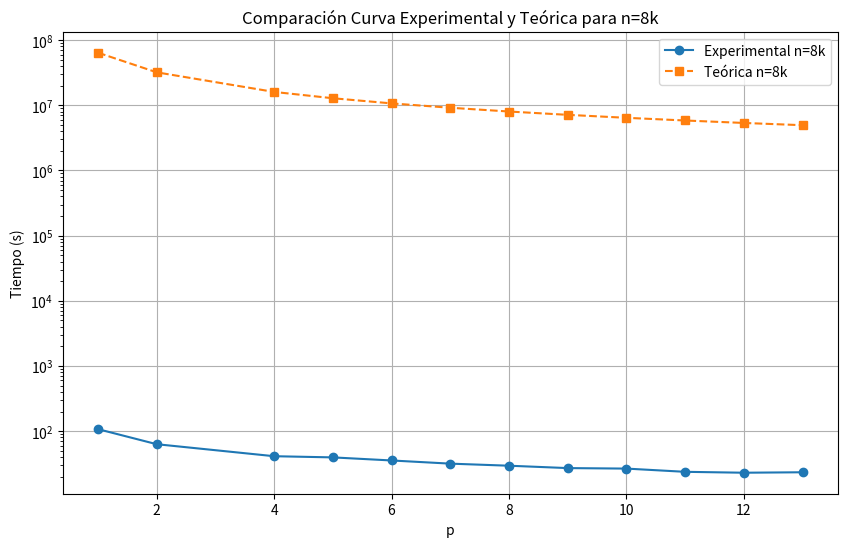
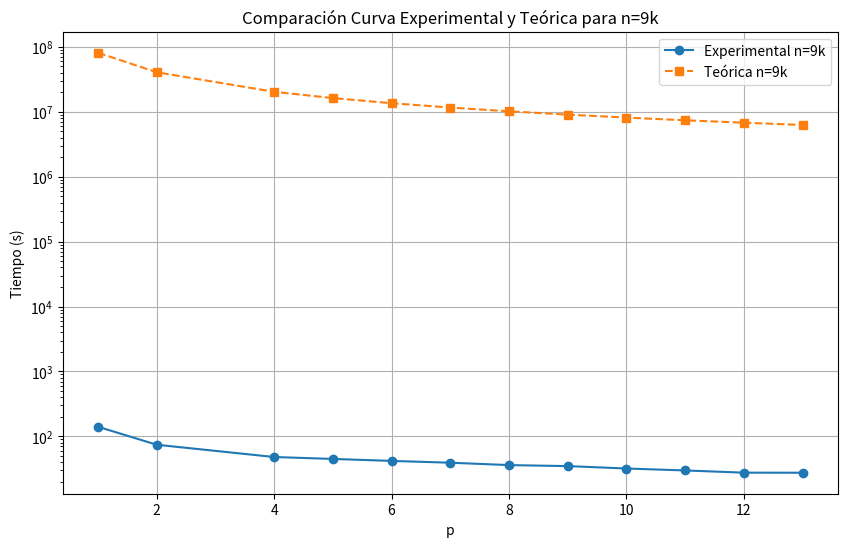
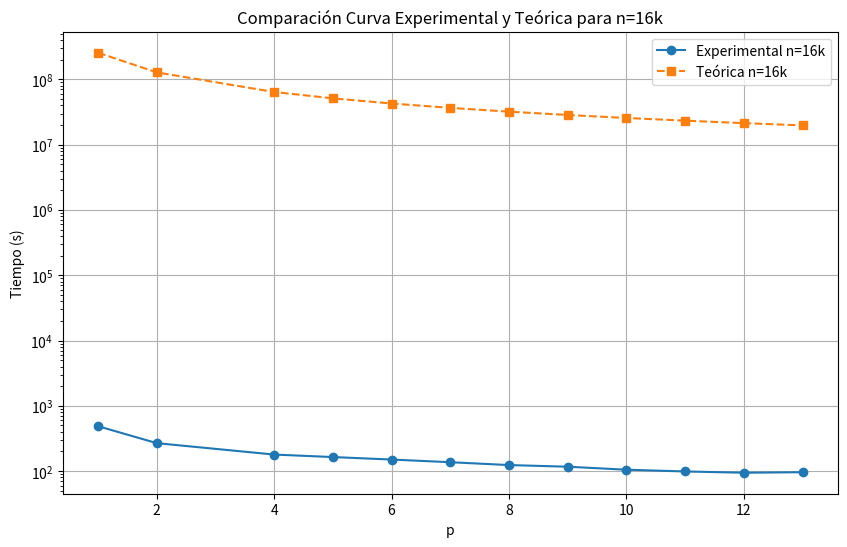

Source code (Python) for these figures, in order:
import numpy as np
import matplotlib.pyplot as plt

# Datos experimentales
p = np.array([1, 2, 4, 5, 6, 7, 8, 9, 10, 11, 12, 13])
n_8k = 8000
n_9k = 9000
n_16k = 16000

# Tiempos experimentales
tiempos_8k = np.array([107.15, 62.959, 41.20966667, 39.52833333, 35.45, 31.69266667, 29.455, 27.083, 26.61066667, 23.74066667, 22.99666667, 23.37266667])
tiempos_9k = np.array([140.7766667, 74.45933333, 48.19866667, 45.02666667, 42.00666667, 39.379, 36.19933333, 34.91833333, 32.077, 29.92366667, 27.68733333, 27.618])
tiempos_16k = np.array([488.0366667, 268.3033333, 179.3266667, 164.3333333, 150.5, 136.9633333, 123.9033333, 116.8533333, 105.17, 98.84533333, 94.56266667, 96.21733333])

# Curvas teóricas
curva_teorica_8k = (n_8k**2 / p) + (n_8k * np.log(p))
curva_teorica_9k = (n_9k**2 / p) + (n_9k * np.log(p))
curva_teorica_16k = (n_16k**2 / p) + (n_16k * np.log(p))

# Gráfico para n = 8k
plt.figure(figsize=(10, 6))
plt.plot(p, tiempos_8k, 'o-', label='Experimental n=8k')
plt.plot(p, curva_teorica_8k, 's--', label='Teórica n=8k')
plt.xlabel('p')
plt.ylabel('Tiempo (s)')
# escala log
plt.yscale('log')
plt.title('Comparación Curva Experimental y Teórica para n=8k')
plt.legend()
plt.grid(True)
plt.savefig('comparacion_8k.png')
plt.show()

# Gráfico para n = 9k
plt.figure(figsize=(10, 6))
plt.plot(p, tiempos_9k, 'o-', label='Experimental n=9k')
plt.plot(p, curva_teorica_9k, 's--', label='Teórica n=9k')
plt.xlabel('p')
plt.ylabel('Tiempo (s)')
# escala log
plt.yscale('log')
plt.title('Comparación Curva Experimental y Teórica para n=9k')
plt.legend()
plt.grid(True)
plt.savefig('comparacion_9k.png')
plt.show()

# Gráfico para n = 16k
plt.figure(figsize=(10, 6))
plt.plot(p, tiempos_16k, 'o-', label='Experimental n=16k')
plt.plot(p, curva_teorica_16k, 's--', label='Teórica n=16k')
plt.xlabel('p')
plt.ylabel('Tiempo (s)')
# escala log
plt.yscale('log')
plt.title('Comparación Curva Experimental y Teórica para n=16k')
plt.legend()
plt.grid(True)
plt.savefig('comparacion_16k.png')
plt.show()
